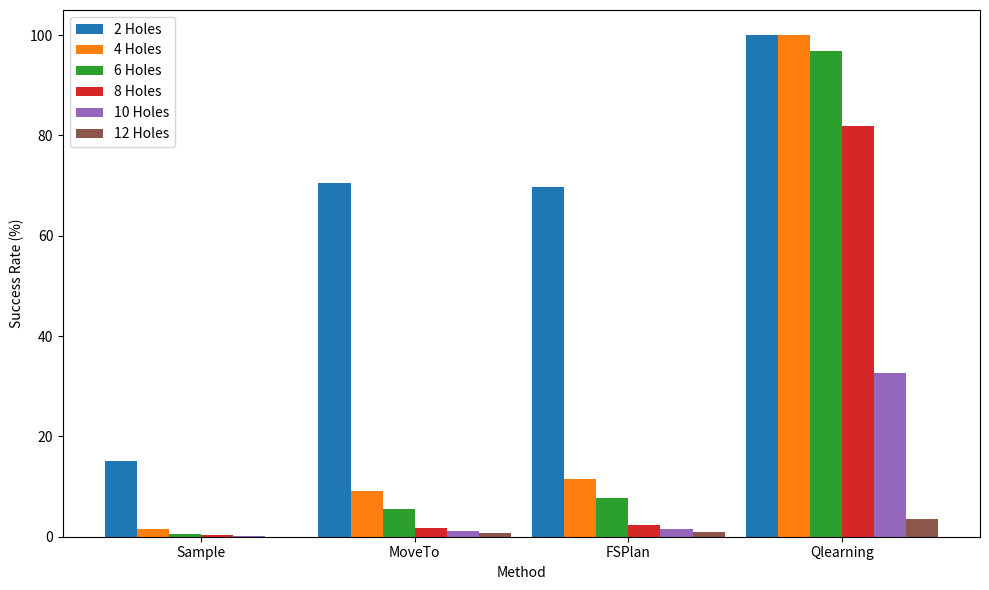

This chart was generated by the following Python code:
import matplotlib.pyplot as plt
import numpy as np

# Raw data
rawData = {
    "success": {
        "size2": [
            {"Sample": 3.98, "MoveTo": 48.23, "FSPlan": 48.50, "Qlearning": 100.00},
            {"Sample": 18.61, "MoveTo": 66.07, "FSPlan": 63.80, "Qlearning": 100.00},
            {"Sample": 22.47, "MoveTo": 96.91, "FSPlan": 96.40, "Qlearning": 100.00},
            {"Sample": 23.30, "MoveTo": 93.19, "FSPlan": 92.20, "Qlearning": 100.00},
            {"Sample": 7.52, "MoveTo": 48.53, "FSPlan": 48.00, "Qlearning": 100.00}
        ],
        "size4": [
            {"Sample": 0.77, "MoveTo": 8.22, "FSPlan": 5.60, "Qlearning": 100.00},
            {"Sample": 0.98, "MoveTo": 8.00, "FSPlan": 6.80, "Qlearning": 100.00},
            {"Sample": 2.38, "MoveTo": 13.03, "FSPlan": 22.90, "Qlearning": 100.00},
            {"Sample": 1.48, "MoveTo": 11.27, "FSPlan": 10.70, "Qlearning": 100.00},
            {"Sample": 2.25, "MoveTo": 5.27, "FSPlan": 11.20, "Qlearning": 100.00}
        ],
        "size6": [
            {"Sample": 0.27, "MoveTo": 0.75, "FSPlan": 7.80, "Qlearning": 86.39},
            {"Sample": 0.56, "MoveTo": 6.44, "FSPlan": 5.80, "Qlearning": 100.00},
            {"Sample": 1.13, "MoveTo": 11.95, "FSPlan": 17.70, "Qlearning": 100.00},
            {"Sample": 0.36, "MoveTo": 1.07, "FSPlan": 2.10, "Qlearning": 97.90},
            {"Sample": 0.30, "MoveTo": 7.04, "FSPlan": 5.50, "Qlearning": 99.57}
        ],
        "size8": [
            {"Sample": 0.19, "MoveTo": 1.23, "FSPlan": 3.20, "Qlearning": 82.28},
            {"Sample": 0.22, "MoveTo": 0.85, "FSPlan": 2.50, "Qlearning": 100.00},
            {"Sample": 0.15, "MoveTo": 1.22, "FSPlan": 1.00, "Qlearning": 56.77},
            {"Sample": 0.40, "MoveTo": 3.82, "FSPlan": 3.50, "Qlearning": 100.00},
            {"Sample": 0.27, "MoveTo": 1.85, "FSPlan": 1.70, "Qlearning": 70.14}
        ],
        "size10": [
            {"Sample": 0.10, "MoveTo": 4.37, "FSPlan": 5.40, "Qlearning": 64.18},
            {"Sample": 0.10, "MoveTo": 0.37, "FSPlan": 0.70, "Qlearning": 74.63},
            {"Sample": 0.05, "MoveTo": 0.35, "FSPlan": 0.10, "Qlearning": 0.00},
            {"Sample": 0.05, "MoveTo": 0.31, "FSPlan": 0.60, "Qlearning": 24.81},
            {"Sample": 0.02, "MoveTo": 0.22, "FSPlan": 0.50, "Qlearning": 0.00}
        ],
        "size12": [
            {"Sample": 0.02, "MoveTo": 0.54, "FSPlan": 0.60, "Qlearning": 17.37},
            {"Sample": 0.06, "MoveTo": 0.52, "FSPlan": 1.20, "Qlearning": 0.00},
            {"Sample": 0.14, "MoveTo": 1.92, "FSPlan": 3.10, "Qlearning": 0.00},
            {"Sample": 0.00, "MoveTo": 0.26, "FSPlan": 0.20, "Qlearning": 0.00},
            {"Sample": 0.00, "MoveTo": 0.05, "FSPlan": 0.00, "Qlearning": 0.00}
        ]
    },
    "steps": {
        "size2": [
            {"Sample": 78.41, "MoveTo": 48.85, "FSPlan": 47.23, "Qlearning": 52.07},
            {"Sample": 101.59, "MoveTo": 40.76, "FSPlan": 40.98, "Qlearning": 43.23},
            {"Sample": 129.15, "MoveTo": 48.14, "FSPlan": 47.87, "Qlearning": 44.31},
            {"Sample": 180.04, "MoveTo": 49.37, "FSPlan": 48.55, "Qlearning": 47.06},
            {"Sample": 148.12, "MoveTo": 47.53, "FSPlan": 47.51, "Qlearning": 64.75}
        ],
        "size4": [
            {"Sample": 60.42, "MoveTo": 41.44, "FSPlan": 44.48, "Qlearning": 71.94},
            {"Sample": 59.15, "MoveTo": 40.74, "FSPlan": 37.82, "Qlearning": 69.89},
            {"Sample": 59.50, "MoveTo": 31.76, "FSPlan": 35.78, "Qlearning": 55.99},
            {"Sample": 58.49, "MoveTo": 35.97, "FSPlan": 35.56, "Qlearning": 110.00},
            {"Sample": 64.52, "MoveTo": 27.83, "FSPlan": 33.69, "Qlearning": 81.31}
        ],
        "size6": [
            {"Sample": 65.63, "MoveTo": 26.25, "FSPlan": 47.87, "Qlearning": 86.38},
            {"Sample": 47.46, "MoveTo": 38.93, "FSPlan": 34.38, "Qlearning": 82.69},
            {"Sample": 63.88, "MoveTo": 45.61, "FSPlan": 48.02, "Qlearning": 76.09},
            {"Sample": 78.97, "MoveTo": 27.77, "FSPlan": 31.00, "Qlearning": 63.86},
            {"Sample": 54.39, "MoveTo": 45.48, "FSPlan": 44.87, "Qlearning": 73.71}
        ],
        "size8": [
            {"Sample": 43.79, "MoveTo": 24.72, "FSPlan": 31.94, "Qlearning": 65.66},
            {"Sample": 53.05, "MoveTo": 25.71, "FSPlan": 31.28, "Qlearning": 102.27},
            {"Sample": 33.60, "MoveTo": 27.38, "FSPlan": 28.50, "Qlearning": 61.52},
            {"Sample": 47.55, "MoveTo": 28.13, "FSPlan": 29.66, "Qlearning": 71.37},
            {"Sample": 50.48, "MoveTo": 27.91, "FSPlan": 27.00, "Qlearning": 105.51}
        ],
        "size10": [
            {"Sample": 43.60, "MoveTo": 35.70, "FSPlan": 35.69, "Qlearning": 77.50},
            {"Sample": 31.20, "MoveTo": 25.95, "FSPlan": 28.57, "Qlearning": 84.57},
            {"Sample": 27.80, "MoveTo": 22.77, "FSPlan": 18.00, "Qlearning": 0.00},
            {"Sample": 35.60, "MoveTo": 27.00, "FSPlan": 33.00, "Qlearning": 96.96},
            {"Sample": 31.50, "MoveTo": 27.64, "FSPlan": 29.00, "Qlearning": 0.00}
        ],
        "size12": [
            {"Sample": 47.00, "MoveTo": 24.57, "FSPlan": 32.50, "Qlearning": 62.07},
            {"Sample": 33.50, "MoveTo": 23.77, "FSPlan": 28.67, "Qlearning": 0.00},
            {"Sample": 33.36, "MoveTo": 28.73, "FSPlan": 29.90, "Qlearning": 0.00},
            {"Sample": 0.00, "MoveTo": 36.62, "FSPlan": 29.50, "Qlearning": 0.00},
            {"Sample": 0.00, "MoveTo": 21.60, "FSPlan": 0.00, "Qlearning": 0.00}
        ]
    }
}
methods = ['Sample', 'MoveTo', 'FSPlan', 'Qlearning']
sizes = [2,4,6,8,10,12]
n_methods = len(methods)
n_sizes = len(sizes)
bar_width = 0.15

data = np.zeros((n_sizes, n_methods))
for i, size in enumerate(sizes):
    for j, method in enumerate(methods):
        values = [entry[method] for entry in rawData['success'][f'size{size}']]
        data[i, j] = np.mean(values)

fig, ax = plt.subplots(figsize=(10, 6))

x = np.arange(n_methods)
for i in range(n_sizes):
    ax.bar(x + i * bar_width, data[i], bar_width, label=f'{2*i+2} Holes')

ax.set_xlabel('Method')
ax.set_ylabel('Success Rate (%)')
ax.set_xticks(x + bar_width * (n_sizes-1)/2)
ax.set_xticklabels(methods)
ax.legend()
plt.tight_layout()
plt.show()